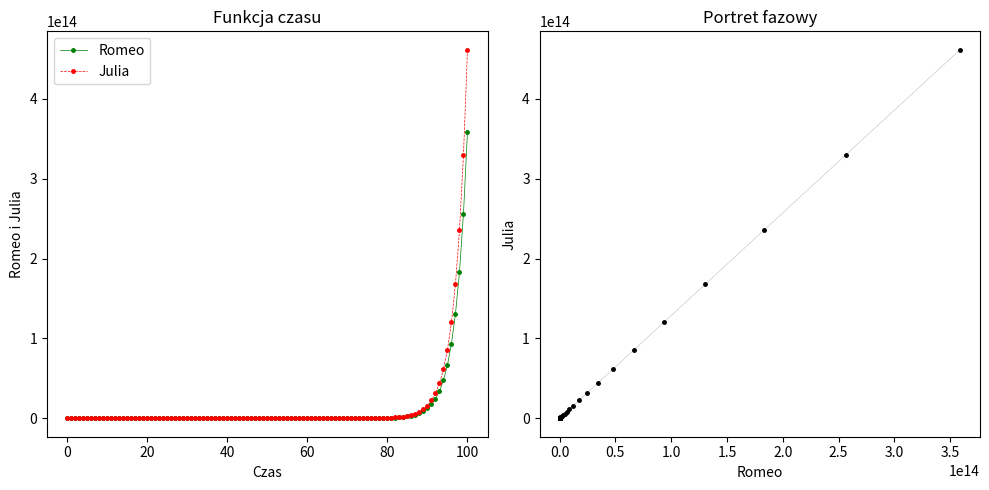

Here is the Python script that generated this plot:
import matplotlib.pyplot as plt

"""
# parametry wejsciowe (przyklad 1.1)
R_0 = 1 # Romeo
L_0 = 1 # Julia
a_R = 0.5 
a_L = 0.7 
p_R = 0.2 
p_L = 0.5
"""
# wniosek: 
# niezaleznie od silnych uczuc poczatkowych uczucia te zbiegaja do stanu neutralnego

#1 paramtery wejsciowe (zadanie 1.1)
R_0 = 1 # Romeo
L_0 = 1 # Julia
a_R = 0.5 
a_L = 0.7 
p_R = 0.7 
p_L = 0.9 
# 


"""
#2 paramtery wejsciowe (zadanie 1.1)
R_0 = 1 # Romeo
L_0 = 1 # Julia
a_R = 1.0
a_L = 1.0 
p_R = 0.2 
p_L = -0.2 
"""

"""
#3 paramtery wejsciowe (zadanie 1.1)
R_0 = 1 # Romeo
L_0 = 1 # Julia
a_R = 0.5 
a_L = 0.8  
p_R = 0.2 
p_L = 0.5 
"""

R = [R_0]
L = [L_0]
t = [0]

dni = 100
for i in range(dni):
    R_i = a_R*R[-1] + p_R*L[-1]
    L_i = a_L*L[-1] + p_L*R[-1]

    R.append(R_i)
    L.append(L_i)
    t.append(i+1)

plt.figure(figsize=(10,5))
plt.subplot(1,2,1)
plt.plot(t,R,label='Romeo', color='Green', marker='.', linewidth=0.5, markersize=5)
plt.plot(t,L,label='Julia', color='Red', linestyle='--', marker='.', linewidth=0.5, markersize=5)
plt.title('Funkcja czasu')
plt.xlabel('Czas')
plt.ylabel('Romeo i Julia')
plt.legend()

plt.subplot(1,2,2)
plt.plot(R,L, color='Black', marker='.',linewidth=0.1, markersize=5)
plt.title('Portret fazowy')
plt.xlabel('Romeo')
plt.ylabel('Julia')

plt.tight_layout()
plt.show()
